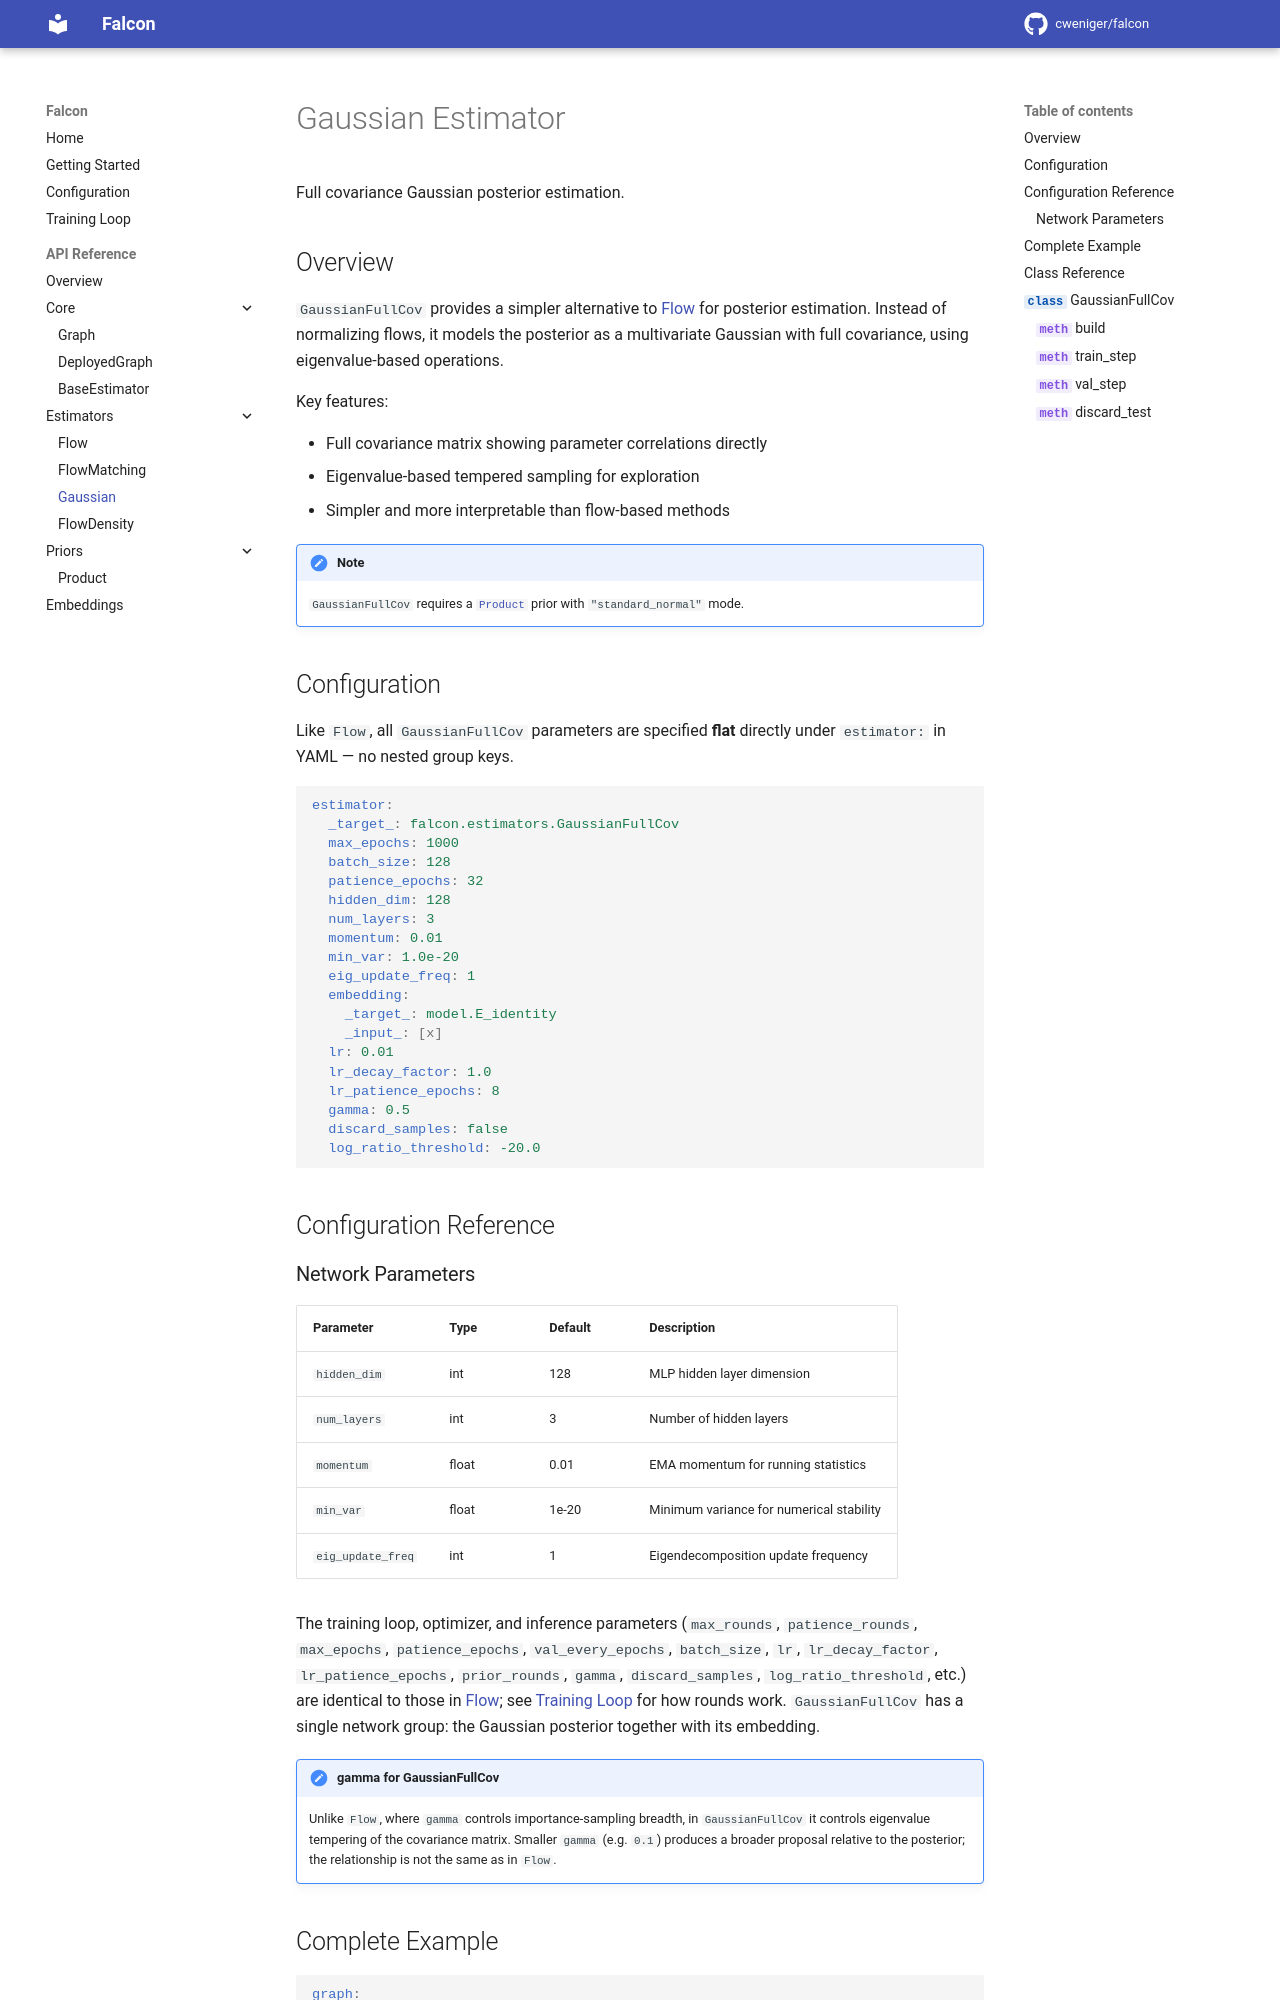

repository: cweniger/falcon · page: api/gaussian/index.html · generator: mkdocs

# Gaussian Estimator

Full covariance Gaussian posterior estimation.

## Overview

`GaussianFullCov` provides a simpler alternative to [Flow](flow.md) for posterior
estimation. Instead of normalizing flows, it models the posterior as a
multivariate Gaussian with full covariance, using eigenvalue-based operations.

Key features:

- Full covariance matrix showing parameter correlations directly
- Eigenvalue-based tempered sampling for exploration
- Simpler and more interpretable than flow-based methods

!!! note
    `GaussianFullCov` requires a [`Product`](product.md) prior with `"standard_normal"` mode.

## Configuration

Like `Flow`, all `GaussianFullCov` parameters are specified **flat** directly
under `estimator:` in YAML — no nested group keys.

```yaml
estimator:
  _target_: falcon.estimators.GaussianFullCov
  max_epochs: 1000
  batch_size: 128
  patience_epochs: 32
  hidden_dim: 128
  num_layers: 3
  momentum: 0.01
  min_var: 1.0e-20
  eig_update_freq: 1
  embedding:
    _target_: model.E_identity
    _input_: [x]
  lr: 0.01
  lr_decay_factor: 1.0
  lr_patience_epochs: 8
  gamma: 0.5
  discard_samples: false
  log_ratio_threshold: -20.0
```

## Configuration Reference
